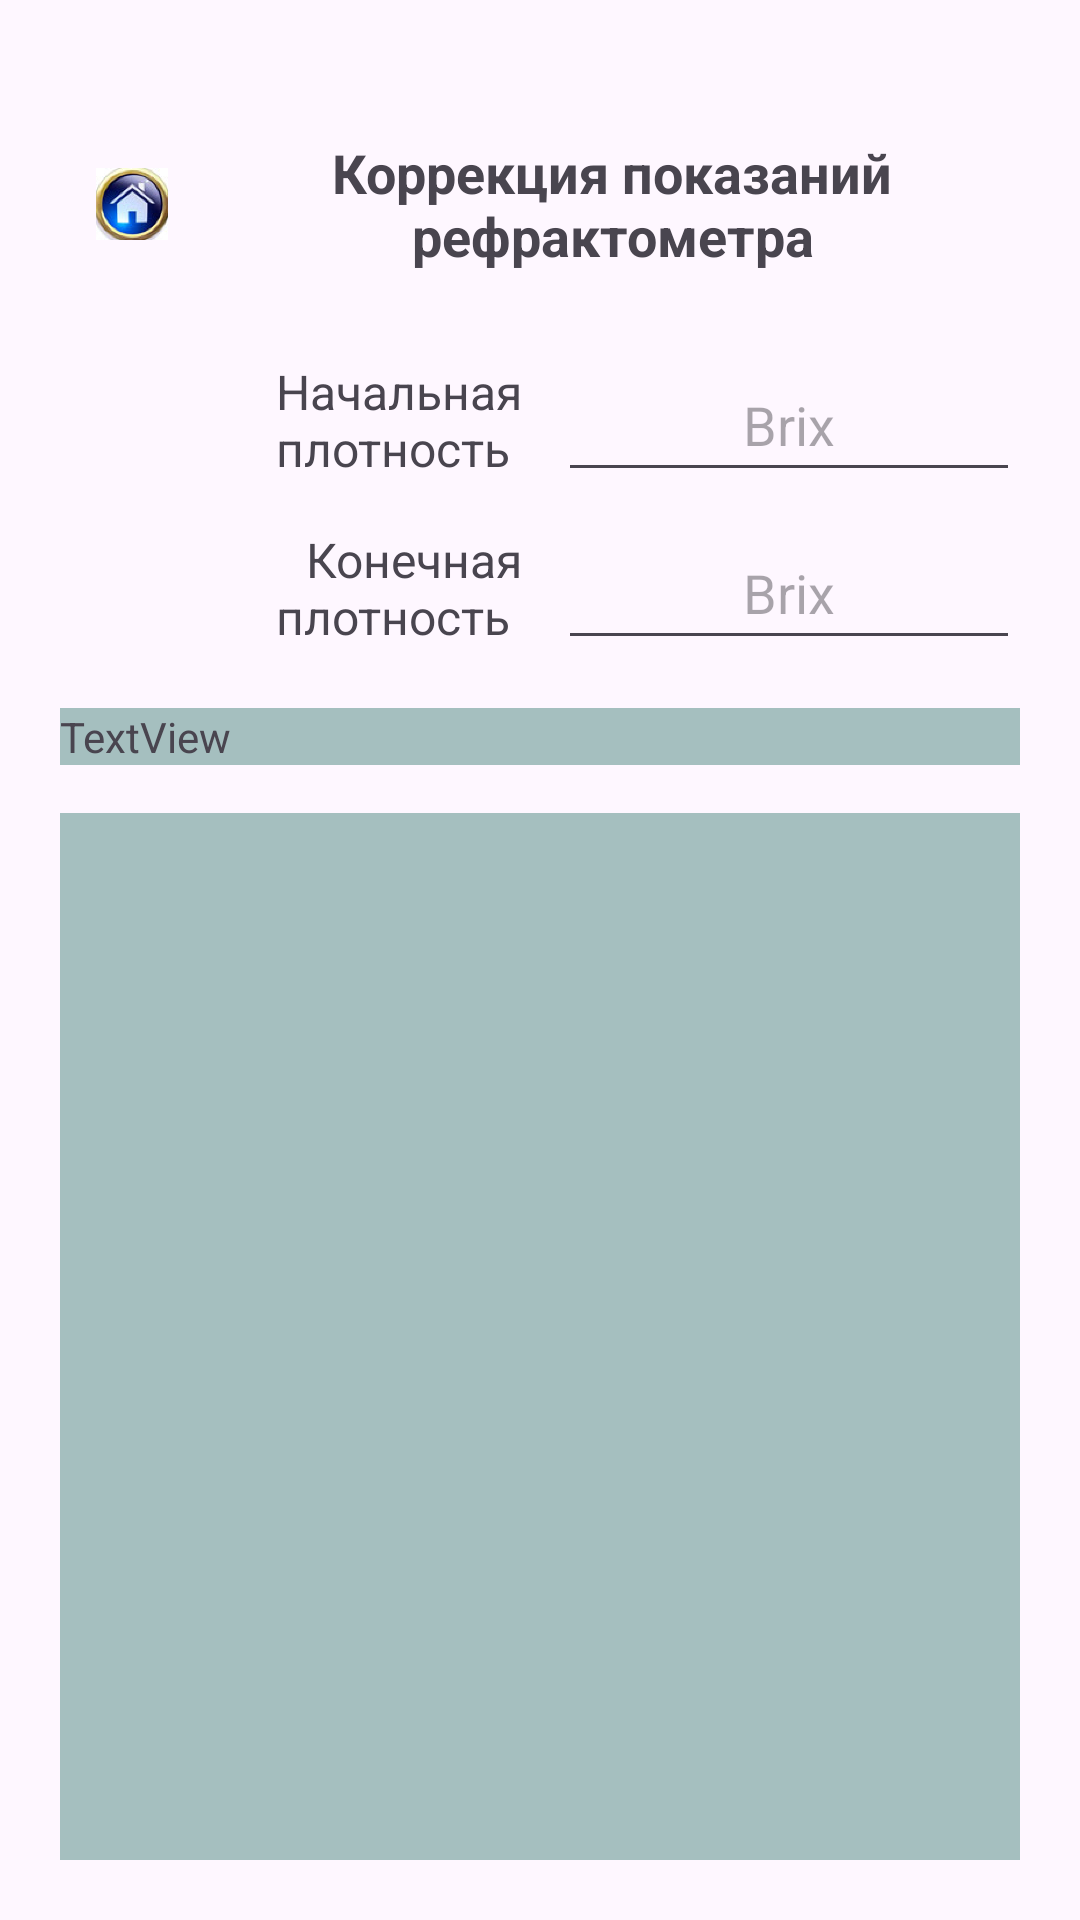

Write the Android layout XML for this screen, with the resource values it uses.
<!-- AndroidManifest.xml: application theme Theme.MoonshinerCalculator -->
<!-- res/layout/activity_refractometr_correct.xml -->
<?xml version="1.0" encoding="utf-8"?>
<androidx.constraintlayout.widget.ConstraintLayout xmlns:android="http://schemas.android.com/apk/res/android"
    xmlns:app="http://schemas.android.com/apk/res-auto"
    xmlns:tools="http://schemas.android.com/tools"
    android:id="@+id/main"
    android:layout_width="match_parent"
    android:layout_height="match_parent"
    android:padding="20dp"
    android:orientation="vertical"
    tools:context=".RefractometrCorrectActivity">

    <TextView
        android:id="@+id/titleText"
        android:layout_width="0dp"
        android:layout_height="48dp"
        android:layout_marginTop="24dp"
        android:gravity="center"
        android:text="Коррекция показаний рефрактометра"
        android:textSize="18sp"
        android:textStyle="bold"
        app:layout_constraintEnd_toEndOf="parent"
        app:layout_constraintStart_toEndOf="@+id/homeButton"
        app:layout_constraintTop_toTopOf="parent"
        tools:ignore="HardcodedText" />

    <EditText
        android:id="@+id/initialBrixEdit"
        android:layout_width="0dp"
        android:layout_height="48dp"
        android:layout_marginStart="12dp"
        android:layout_marginTop="24dp"
        android:gravity="center"
        android:hint="Brix"
        android:inputType="numberDecimal"
        app:layout_constraintEnd_toEndOf="parent"
        app:layout_constraintStart_toEndOf="@+id/textView4"
        app:layout_constraintTop_toBottomOf="@+id/titleText"
        tools:ignore="Autofill,HardcodedText" />

    <EditText
        android:id="@+id/finalBrixEdit"
        android:layout_width="0dp"
        android:layout_height="48dp"
        android:layout_marginStart="12dp"
        android:layout_marginTop="8dp"
        android:gravity="center"
        android:hint="Brix"
        android:inputType="numberDecimal"
        app:layout_constraintEnd_toEndOf="parent"
        app:layout_constraintStart_toEndOf="@+id/textView5"
        app:layout_constraintTop_toBottomOf="@+id/initialBrixEdit"
        tools:ignore="Autofill,HardcodedText" />

    <TextView
        android:id="@+id/resultText"
        android:layout_width="0dp"
        android:layout_height="0dp"
        android:layout_marginTop="16dp"
        android:background="#A5BFBF"
        android:backgroundTint="#A5BFBF"
        android:maxLines="10"
        android:padding="12dp"
        android:scrollbarStyle="insideInset"
        android:scrollbars="vertical"
        android:text=""
        android:textSize="16sp"
        app:layout_constraintBottom_toBottomOf="parent"
        app:layout_constraintEnd_toEndOf="parent"
        app:layout_constraintHorizontal_bias="1.0"
        app:layout_constraintStart_toStartOf="parent"
        app:layout_constraintTop_toBottomOf="@+id/textView12" />

    <ImageView
        android:id="@+id/homeButton"
        android:layout_width="48dp"
        android:layout_height="48dp"
        android:background="?attr/selectableItemBackgroundBorderless"
        android:contentDescription="Вернуться назад"
        android:padding="12dp"
        android:src="@mipmap/ic_back"
        app:layout_constraintBottom_toBottomOf="@+id/titleText"
        app:layout_constraintEnd_toStartOf="@+id/titleText"
        app:layout_constraintStart_toStartOf="parent"
        app:layout_constraintTop_toTopOf="@+id/titleText"
        tools:ignore="HardcodedText" />

    <TextView
        android:id="@+id/textView4"
        android:layout_width="0dp"
        android:layout_height="48dp"
        android:layout_marginTop="24dp"
        android:gravity="right|center_vertical"
        android:text="Начальная плотность "
        android:textSize="16sp"
        app:layout_constraintEnd_toStartOf="@+id/initialBrixEdit"
        app:layout_constraintStart_toStartOf="parent"
        app:layout_constraintTop_toBottomOf="@+id/titleText"
        tools:ignore="HardcodedText,RtlHardcoded" />

    <TextView
        android:id="@+id/textView5"
        android:layout_width="0dp"
        android:layout_height="48dp"
        android:layout_marginTop="8dp"
        android:gravity="right|center_vertical"
        android:text="Конечная плотность "
        android:textSize="16sp"
        app:layout_constraintEnd_toStartOf="@+id/finalBrixEdit"
        app:layout_constraintStart_toStartOf="parent"
        app:layout_constraintTop_toBottomOf="@+id/textView4"
        tools:ignore="HardcodedText,RtlHardcoded" />

    <TextView
        android:id="@+id/textView12"
        android:layout_width="0dp"
        android:layout_height="wrap_content"
        android:layout_marginTop="16dp"
        android:background="#A5BFBF"
        android:backgroundTint="#A5BFBF"
        android:text="TextView"
        app:layout_constraintEnd_toEndOf="parent"
        app:layout_constraintStart_toStartOf="parent"
        app:layout_constraintTop_toBottomOf="@+id/textView5"
        tools:ignore="HardcodedText" />


</androidx.constraintlayout.widget.ConstraintLayout>
<!-- resources referenced by this layout -->
<resources>
  <!-- mipmap ic_back: webp bitmap (mipmap-hdpi, 22576 bytes) -->
  <style name="Theme.MoonshinerCalculator" parent="Base.Theme.MoonshinerCalculator" />
  <style name="Base.Theme.MoonshinerCalculator" parent="Theme.Material3.DayNight.NoActionBar">
          
          
      </style>
</resources>
